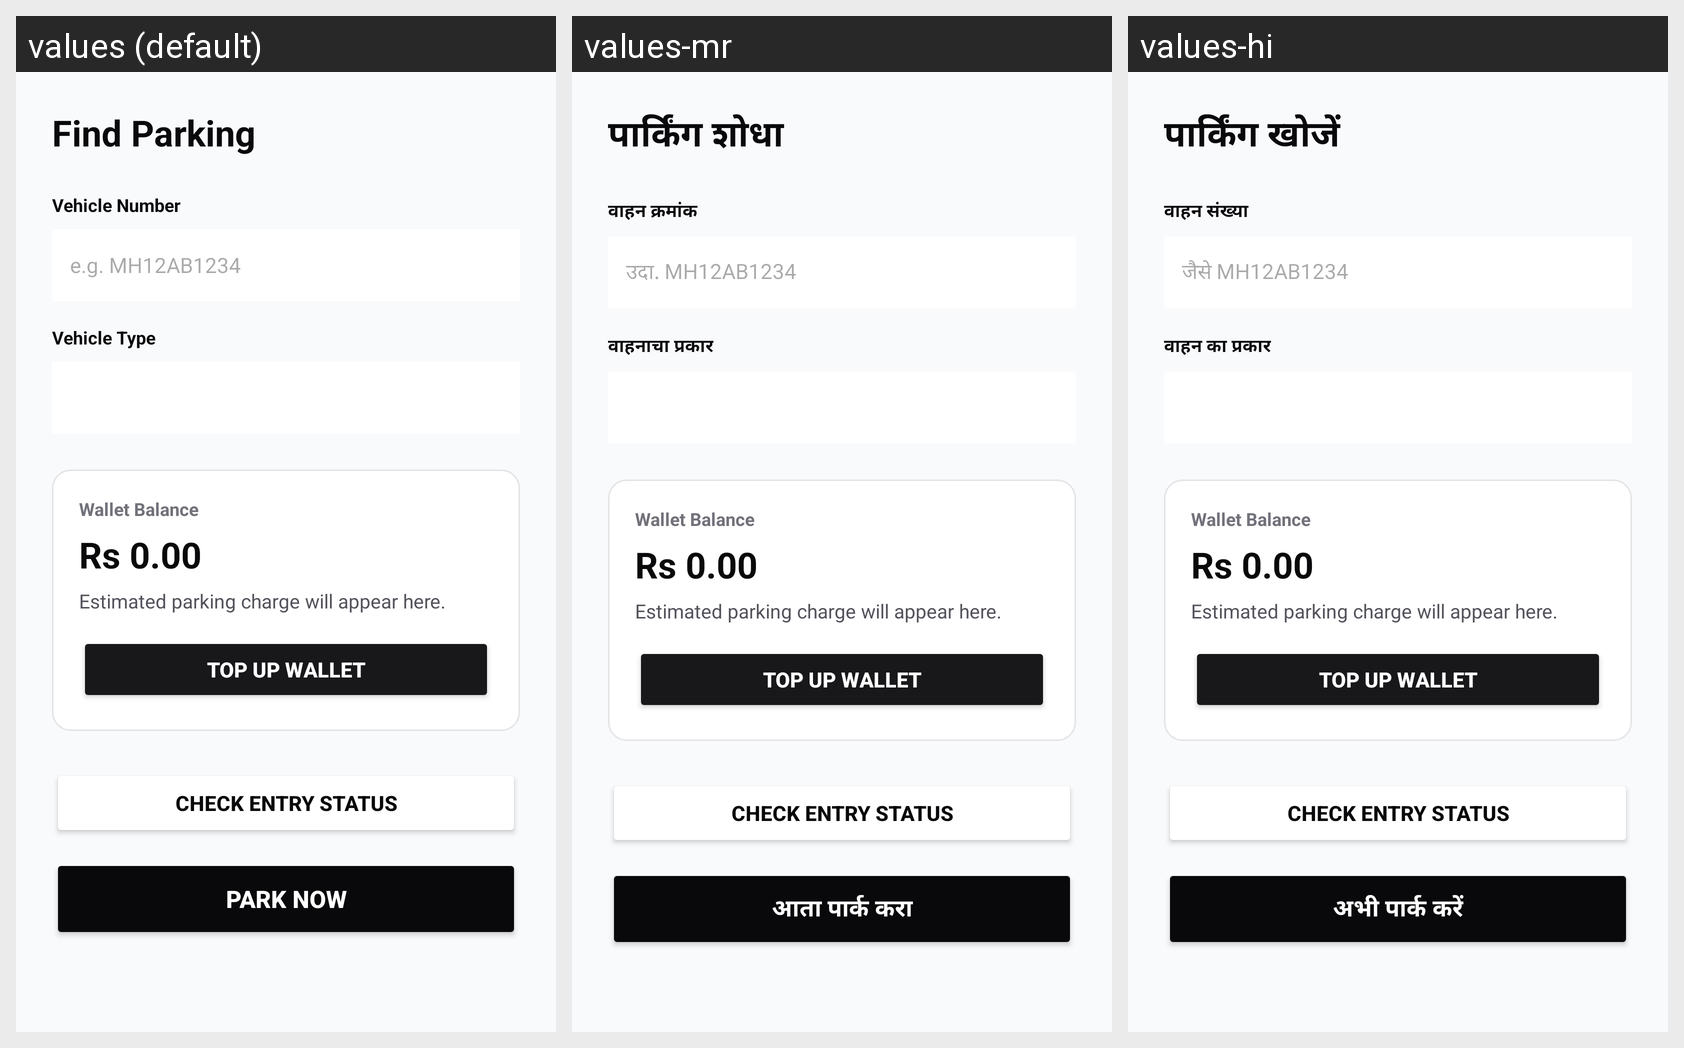

The same Android screen rendered under several of its app's locales, left to right. List the strings drawn on it with the default value and each locale's translation.
Android screen res/layout/fragment_park.xml rendered under 3 locales, left to right: values (default), values-mr, values-hi. Device: Nexus 5 (rendered at 1080×1920; each locale shown at half size, 540×960, under a caption strip naming it); theme Theme.ParkSeva.
Strings drawn on this screen, with the default value and each locale's value (text and hints the layout hard-codes, and strings that could not be matched under every locale, appear in the picture but are not listed):

find_parking
  values: Find Parking
  values-mr: पार्किंग शोधा
  values-hi: पार्किंग खोजें

vehicle_number
  values: Vehicle Number
  values-mr: वाहन क्रमांक
  values-hi: वाहन संख्या

vehicle_hint
  values: e.g. MH12AB1234
  values-mr: उदा. MH12AB1234
  values-hi: जैसे MH12AB1234

vehicle_type
  values: Vehicle Type
  values-mr: वाहनाचा प्रकार
  values-hi: वाहन का प्रकार

wallet_balance
  values: Wallet Balance
  values-mr: Wallet Balance  [not translated; the default value is used]
  values-hi: Wallet Balance  [not translated; the default value is used]

estimated_charge_default
  values: Estimated parking charge will appear here.
  values-mr: Estimated parking charge will appear here.  [not translated; the default value is used]
  values-hi: Estimated parking charge will appear here.  [not translated; the default value is used]

top_up_wallet
  values: Top Up Wallet
  values-mr: Top Up Wallet  [not translated; the default value is used]
  values-hi: Top Up Wallet  [not translated; the default value is used]

check_entry_status
  values: Check Entry Status
  values-mr: Check Entry Status  [not translated; the default value is used]
  values-hi: Check Entry Status  [not translated; the default value is used]

park_now
  values: Park Now
  values-mr: आता पार्क करा
  values-hi: अभी पार्क करें
